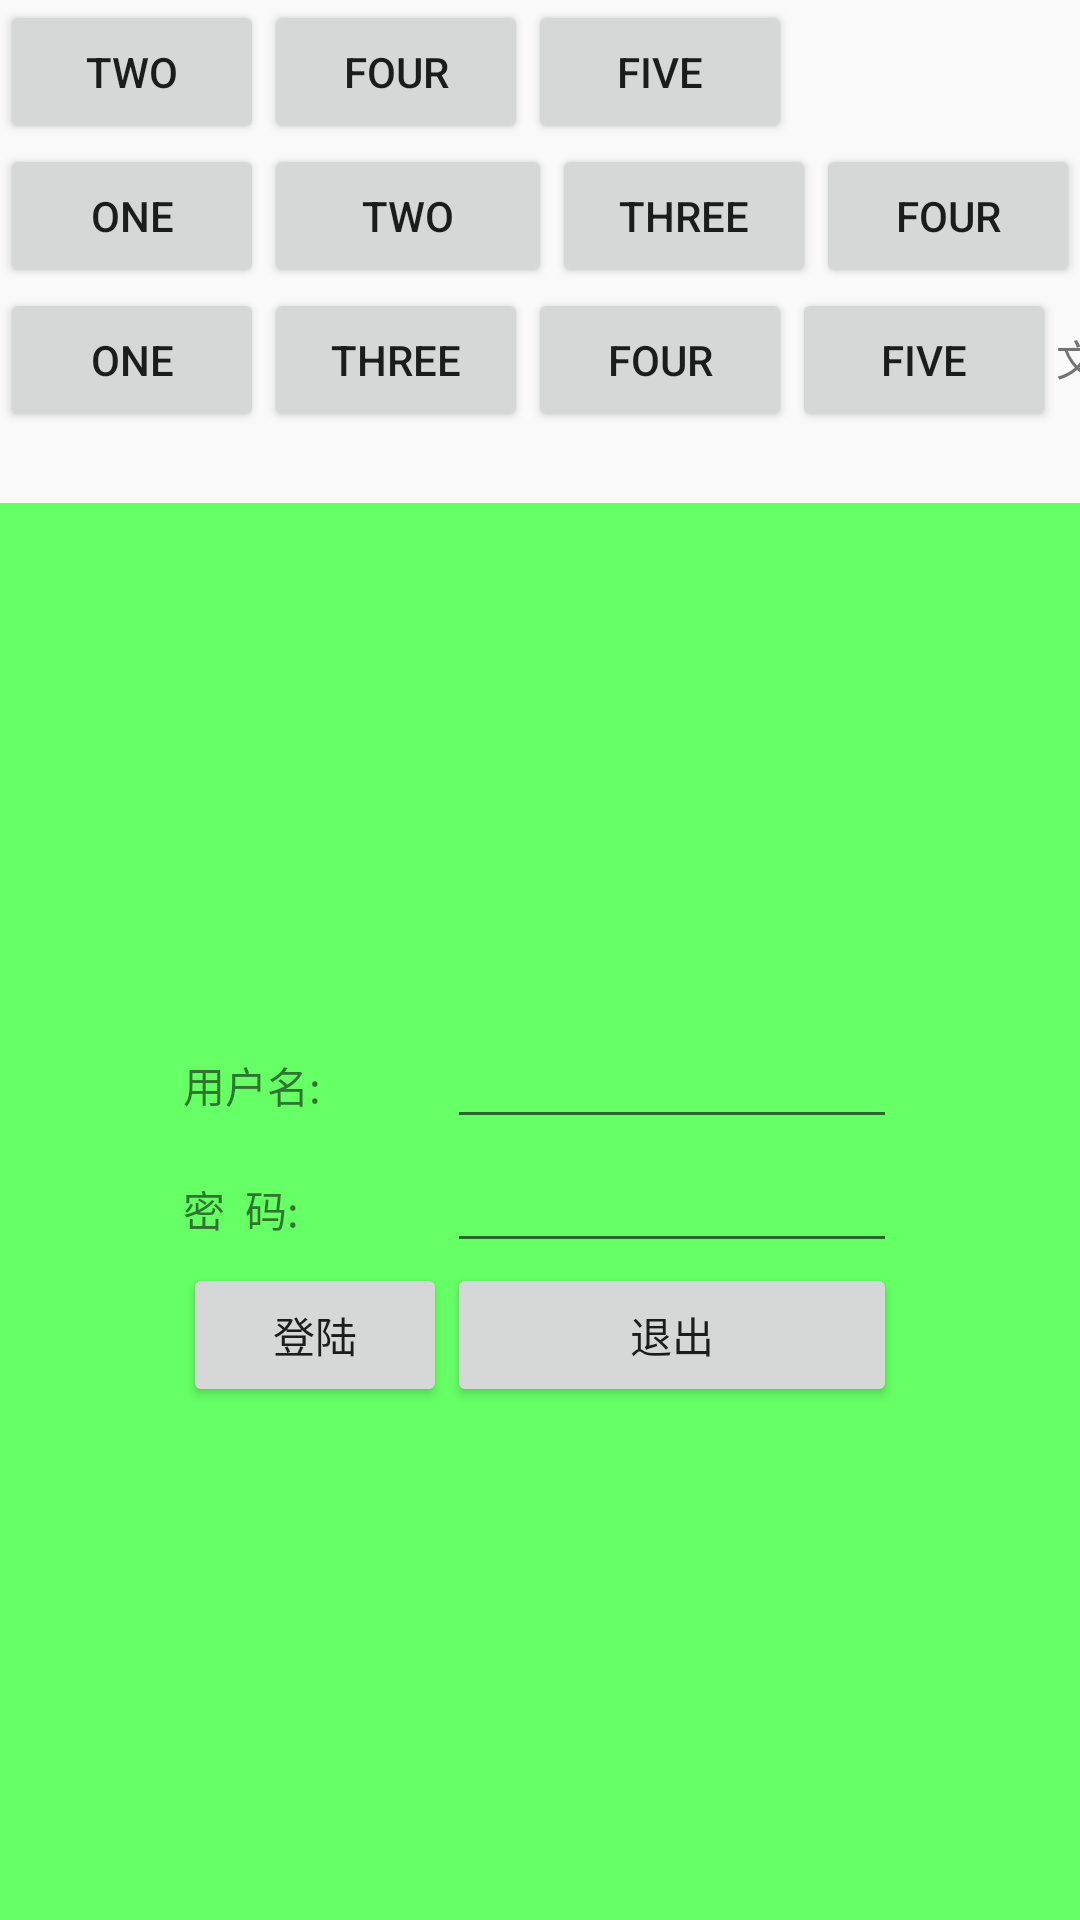

Write the Android layout XML for this screen, with the resource values it uses.
<!-- AndroidManifest.xml: application theme AppTheme -->
<!-- res/layout/tablelayout.xml -->
<?xml version="1.0" encoding="utf-8"?>
<TableLayout
    xmlns:android="http://schemas.android.com/apk/res/android" android:layout_width="match_parent"
    android:layout_height="match_parent">

    
    <TableLayout
        android:id="@+id/TableLayout2"
        android:layout_width="fill_parent"
        android:layout_height="wrap_content"
        android:collapseColumns="0,2" >

        <TableRow>

            <Button
                android:layout_width="wrap_content"
                android:layout_height="wrap_content"
                android:text="one" />

            <Button
                android:layout_width="wrap_content"
                android:layout_height="wrap_content"
                android:text="two" />

            <Button
                android:layout_width="wrap_content"
                android:layout_height="wrap_content"
                android:text="three" />

            <Button
                android:layout_width="wrap_content"
                android:layout_height="wrap_content"
                android:text="four" />

            <Button
                android:layout_width="wrap_content"
                android:layout_height="wrap_content"
                android:text="five" />
        </TableRow>
    </TableLayout>

    
    <TableLayout
        android:id="@+id/TableLayout3"
        android:layout_width="fill_parent"
        android:layout_height="wrap_content"
        android:stretchColumns="1" >

        <TableRow>

            <Button
                android:layout_width="wrap_content"
                android:layout_height="wrap_content"
                android:text="one" />

            <Button
                android:layout_width="wrap_content"
                android:layout_height="wrap_content"
                android:text="two" />

            <Button
                android:layout_width="wrap_content"
                android:layout_height="wrap_content"
                android:text="three" />

            <Button
                android:layout_width="wrap_content"
                android:layout_height="wrap_content"
                android:text="four" />
        </TableRow>
    </TableLayout>


    
    <TableLayout
        android:id="@+id/TableLayout4"
        android:layout_width="fill_parent"
        android:layout_height="wrap_content"
        android:shrinkColumns="1" >

        <TableRow>

            <Button
                android:layout_width="wrap_content"
                android:layout_height="wrap_content"
                android:text="one" />

            <Button
                android:layout_width="wrap_content"
                android:layout_height="wrap_content"
                android:text="two" />

            <Button
                android:layout_width="wrap_content"
                android:layout_height="wrap_content"
                android:text="three" />

            <Button
                android:layout_width="wrap_content"
                android:layout_height="wrap_content"
                android:text="four" />

            <Button
                android:layout_width="wrap_content"
                android:layout_height="wrap_content"
                android:text="five" />

            <TextView
                android:layout_width="wrap_content"
                android:layout_height="wrap_content"
                android:text="文本XX" />
        </TableRow>
    </TableLayout>





    <TableLayout
        android:id="@+id/TableLayout1"
        android:layout_width="match_parent"
        android:layout_height="match_parent"
        android:stretchColumns="0,3"
        android:gravity="center_vertical"
        android:background="#66FF66"
        >

        <TableRow>
            <TextView />
            <TextView
                android:layout_width="wrap_content"
                android:layout_height="wrap_content"
                android:text="用户名:"/>
            <EditText
                android:layout_width="wrap_content"
                android:layout_height="wrap_content"
                android:minWidth="150dp"/>
            <TextView />
        </TableRow>

        <TableRow>
            <TextView />
            <TextView
                android:layout_width="wrap_content"
                android:layout_height="wrap_content"
                android:text="密  码:"
                />
            <EditText
                android:layout_width="wrap_content"
                android:layout_height="wrap_content"
                android:minWidth="150dp"
                />
            <TextView />
        </TableRow>

        <TableRow>
            <TextView />
            <Button
                android:layout_width="wrap_content"
                android:layout_height="wrap_content"
                android:text="登陆"/>
            <Button
                android:layout_width="wrap_content"
                android:layout_height="wrap_content"
                android:text="退出"/>
            <TextView />
        </TableRow>

    </TableLayout>









</TableLayout>
<!-- resources referenced by this layout -->
<resources>
  <style name="AppTheme" parent="Theme.AppCompat.Light.DarkActionBar">
          
          <item name="colorPrimary">@color/colorPrimary</item>
          <item name="colorPrimaryDark">@color/colorPrimaryDark</item>
          <item name="colorAccent">@color/colorAccent</item>
      </style>
  <color name="colorPrimary">#3F51B5</color>
  <color name="colorPrimaryDark">#303F9F</color>
  <color name="colorAccent">#FF4081</color>
</resources>
